Run: headless pygame with SDL's dummy video driver; simulated clock (each Clock.tick advances the game by its frame time, no real sleeping); random seed 0; keys injected as events and as key.get_pressed() state; no mouse input.
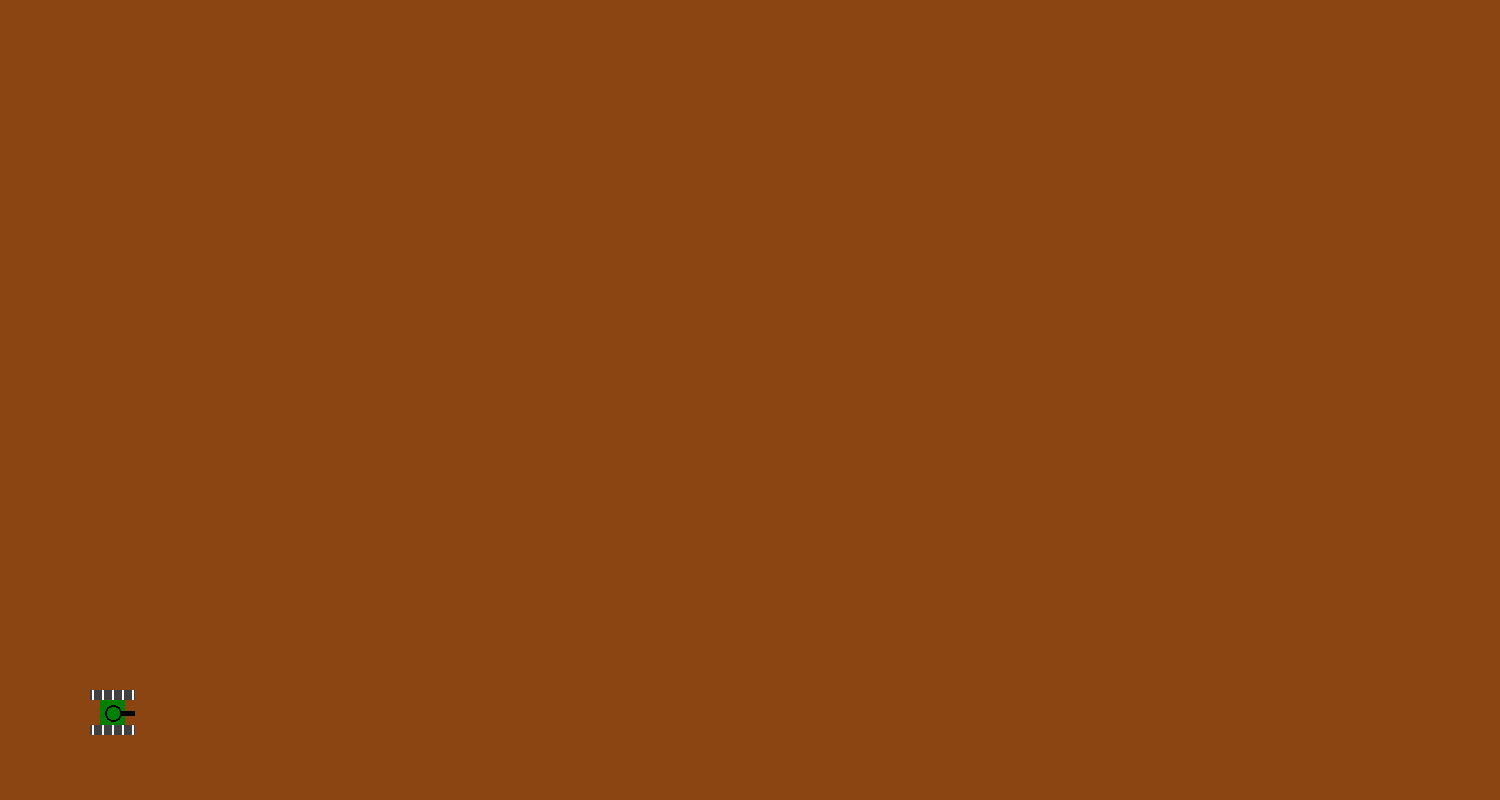
Frame 1 of 4 · flips 1–60 · no input
Frame 2 of 4 · flips 61–180 · tapped SPACE, RETURN · held RIGHT (→), D · screen unchanged from frame 1, image omitted
Frame 3 of 4 · flips 181–300 · held DOWN (↓), S · screen unchanged from frame 2, image omitted
Frame 4 of 4 · flips 301–420 · held LEFT (←), A, UP (↑), W · screen unchanged from frame 3, image omitted

The pygame program that drew these frames:


import pygame
import sys

# Inicializace pygame
pygame.init()

# Velikost okna
WIDTH, HEIGHT = 1500,800
WINDOW_SIZE = (WIDTH, HEIGHT)

# Barvy
GRAY = (128, 128, 128)
DARK_GRAY = (64, 64, 64)
WHITE = (255, 255, 255)
DARK_WHITE = (128, 128, 128)


# Tmavé odstíny
DARK_BLUE = (0, 0, 128)
DARK_GREEN = (0, 128, 0)
DARK_YELLOW = (128, 128, 0)
DARK_RED = (128, 0, 0)
DARK_BLACK = (0, 0, 0)
DARK_WHITE = (128, 128, 128)
DARK_PURPLE = (128, 0, 128)
DARK_PINK = (255, 20, 147)
DARK_BROWN = (139, 69, 19)

# Základní odstíny
BLUE = (0, 0, 255)
GREEN = (0, 255, 0)
YELLOW = (255, 255, 0)
RED = (255, 0, 0)
BLACK = (0, 0, 0)
WHITE = (255, 255, 255)
PURPLE = (128, 0, 128)
PINK = (255, 192, 203)
BROWN = (165, 42, 42)

# Světlé odstíny
LIGHT_BLUE = (173, 216, 230)
LIGHT_GREEN = (144, 238, 144)
LIGHT_YELLOW = (255, 255, 224)
LIGHT_RED = (255, 192, 203)
LIGHT_BLACK = (128, 128, 128)
LIGHT_WHITE = (255, 255, 255)
LIGHT_PURPLE = (221, 160, 221)
LIGHT_PINK = (255, 182, 193)
LIGHT_BROWN = (210, 105, 30)


DARK_BROWN = (139, 69, 19)

def tank(x,y):
    pygame.draw.rect(screen, DARK_GREEN,(x+500, y+500, 25, 25))
    pygame.draw.rect(screen, DARK_GRAY, (x+490, y+490, 45, 10))
    pygame.draw.rect(screen, DARK_GRAY, (x+490, y+525, 45, 10))

    pygame.draw.rect(screen, WHITE, (x+492, y+525, 2, 10))
    pygame.draw.rect(screen, WHITE, (x+502, y+525, 2, 10))
    pygame.draw.rect(screen, WHITE, (x+512, y+525, 2, 10))
    pygame.draw.rect(screen, WHITE, (x+522, y+525, 2, 10))
    pygame.draw.rect(screen, WHITE, (x+532, y+525, 2, 10))

    pygame.draw.rect(screen, WHITE, (x+492, y+490, 2, 10))
    pygame.draw.rect(screen, WHITE, (x+502, y+490, 2, 10))
    pygame.draw.rect(screen, WHITE, (x+512, y+490, 2, 10))
    pygame.draw.rect(screen, WHITE, (x+522, y+490, 2, 10))
    pygame.draw.rect(screen, WHITE, (x+532, y+490, 2, 10))

    pygame.draw.rect(screen, BLACK, (x+511, y+505, 5, 2))
    pygame.draw.rect(screen, BLACK, (x+511, y+520, 5, 2))

    pygame.draw.rect(screen, BLACK, (x+505, y+511, 2, 5))
    pygame.draw.rect(screen, BLACK, (x+520, y+511, 2, 5))

    pygame.draw.rect(screen, BLACK, (x+506, y+509, 2, 2))
    pygame.draw.rect(screen, BLACK, (x+507, y+507, 2, 2))
    pygame.draw.rect(screen, BLACK, (x+509, y+506, 2, 2))
    pygame.draw.rect(screen, BLACK, (x+516, y+506, 2, 2))
    pygame.draw.rect(screen, BLACK, (x+518, y+507, 2, 2))
    pygame.draw.rect(screen, BLACK, (x+519, y+509, 2, 2))

    pygame.draw.rect(screen, BLACK, (x+506, y+516, 2, 2))
    pygame.draw.rect(screen, BLACK, (x+507, y+518, 2, 2))
    pygame.draw.rect(screen, BLACK, (x+509, y+519, 2, 2))
    pygame.draw.rect(screen, BLACK, (x+516, y+519, 2, 2))
    pygame.draw.rect(screen, BLACK, (x+518, y+518, 2, 2))
    pygame.draw.rect(screen, BLACK, (x+519, y+516, 2, 2))

    pygame.draw.rect(screen, BLACK, (x+520, y+511, 15, 5))


# Vytvoření okna
screen = pygame.display.set_mode(WINDOW_SIZE)
pygame.display.set_caption("hra")



# Hlavní smyčka
running = True
while running:
    for event in pygame.event.get():
        if event.type == pygame.QUIT:
            running = False



    # Vykreslení modrého pozadí
    screen.fill(DARK_BROWN)

    # Vykreslení kámenem inspirovaného obrazce
    tank(-400,200)


    # Aktualizace obrazovky
    pygame.display.flip()



# Ukončení pygame
pygame.quit()
sys.exit()
